The GitHub repository Shayanthavi/Brain-Tumer-MRI-Classifier contains a labelled image folder "processed" with 4 categories: glioma, meningioma, no tumor, pituitary tumor. Examples follow, each with its label.

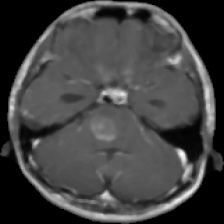
Label: glioma

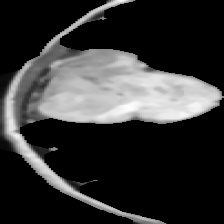
Label: meningioma

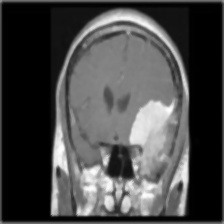
Label: meningioma

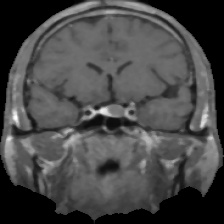
Label: pituitary tumor

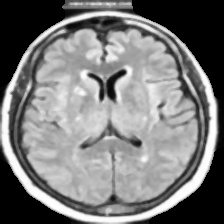
Label: no tumor

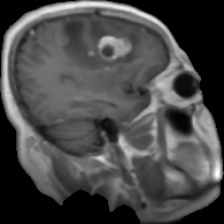
Label: glioma
